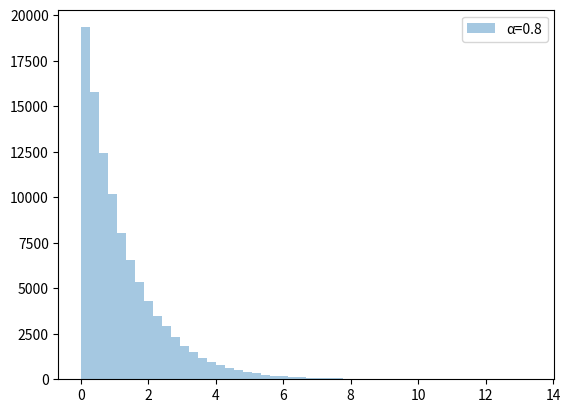

Reproduce this figure in Python.
import random as rn
import matplotlib.pyplot as plt
import numpy as np
import seaborn as sns


def exp(alpha):
    r = rn.random()
    return -np.log(r)/alpha


if __name__ == "__main__":
    alphas = [.8]
    for a in alphas:
        data = []
        for i in range(100000):
            data.append(exp(a))
        sns.distplot(data, kde=False)

    plt.legend([f'α={a}' for a in alphas])
    plt.show()